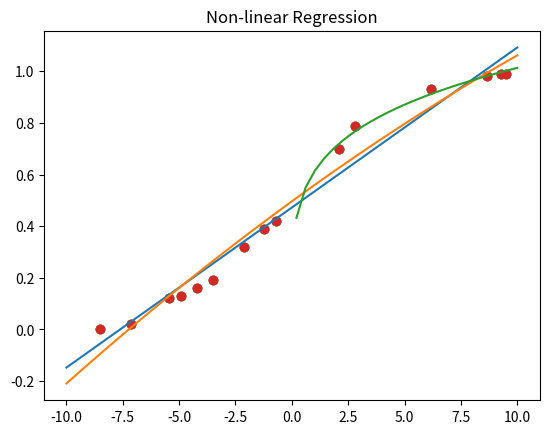

Python code for this plot:
# 2번

import numpy as np
import matplotlib.pyplot as plt
import math

class Q2:
  def normal_distribution(self, N, mean=0, std_dev=4):
    x = np.random.normal(mean, std_dev, N)
    return x

  def calculate_cdf(self, data, x_value):
    sum = 0
    for x in data:
      if x <= x_value:
        sum += 1
    value = sum / len(data)

    return value

  def design_CDF(self, N):
    data = self.normal_distribution(N)
    nums = np.random.uniform(-10, 10, 15)
    cdf_values = []
    for x in nums:
      cdf_values.append(self.calculate_cdf(data, x))

    return nums, cdf_values

  def linear_regression(self, x, y):
    y = np.array(y)

    n = np.size(x)
    sum_x = np.sum(x)
    sum_y = np.sum(y)
    sum_xy = np.sum(x*y)
    sum_x2 = np.sum(x**2)
    sum_y2 = np.sum(y**2)

    a1 = (n * sum_xy - sum_x * sum_y) / (n * sum_x2 - sum_x**2)
    a0 = (sum_y - a1 * sum_x) / n
    r = (n * sum_xy - sum_x * sum_y) / (np.sqrt(n ** sum_x2 - sum_x**2) * np.sqrt(n * sum_y2))

    return a1, a0, r

  def polynomial_regression(self, x, y, degree):
    y = np.array(y)

    n = x.size
    sum_x = np.sum(x)
    sum_y = np.sum(y)
    sum_xy = np.sum(x*y)
    sum_x2 = np.sum(x**2)

    z = np.ones((n, 1))
    for i in range(1, degree + 1):
      z = np.concatenate([z, x.reshape(n, 1)**i], axis = 1)

    a_vec = np.linalg.inv(z.T @ z) @ z.T @ y
    y_predic = z @ a_vec
    r = np.sqrt(1 - (np.sum((y - y_predic)**2) / np.sum((y - np.mean(y))**2)))

    return a_vec, r

  def NonLinear_regression(self, x, y):
    y = np.array(y)

    positive_mask = x > 0
    x = x[positive_mask]
    y = y[positive_mask]

    n = np.size(np.log(x))
    sum_x = np.sum(x)
    sum_y = np.sum(y)
    sum_logxy = np.sum(np.log(x) * np.log(y))
    sum_logx2 = np.sum(np.log(x)**2)
    sum_logy2 = np.sum(np.log(y)**2)
    sum_logx = np.sum(np.log(x))
    sum_logy = np.sum(np.log(y))

    a1 = (n * sum_logxy - sum_logx * sum_logy) / (n * sum_logx2 - sum_logx**2)
    a0 = (sum_logy - a1 * sum_logx) / n
    r = (n * sum_logxy - sum_logx * sum_logy) / np.sqrt((n * sum_logx2 - sum_logx**2)*(n * sum_logy2 - sum_logy**2))

    return a1, a0, r

if __name__ == "__main__":
    N = 100
    q2 = Q2()

    # 1
    x = q2.normal_distribution(N)

    # 2, 3
    x, y = q2.design_CDF(N)
    plt.title("Scatter plot of CDF values")
    plt.scatter(x, y)
    plt.show()

    # 4 - Linear Regression
    a1, a0, r = q2.linear_regression(x, y)

    X = np.linspace(-10, 10)
    Y = a1 * X + a0
    plt.title("Linear Regression")
    plt.plot(X, Y)
    plt.scatter(x, y)
    plt.show()

    # 4 - Polynomial regression
    degree = 2
    p, r = q2.polynomial_regression(x, y, degree)

    X = np.linspace(-10, 10)
    Y = np.zeros_like(X)
    for i in range(degree+1):
      Y += p[i] * (X**i)
    plt.title("Polynomial Regression")
    plt.plot(X, Y)
    plt.scatter(x, y)
    plt.show()

    # 4 - Non linear Regression
    a1, a0, r = q2.NonLinear_regression(x, y)

    X = np.linspace(-10, 10)
    Y = np.exp(a0) * (X ** a1)
    plt.title("Non-linear Regression")
    plt.scatter(x, y)
    plt.plot(X, Y)
    plt.show()